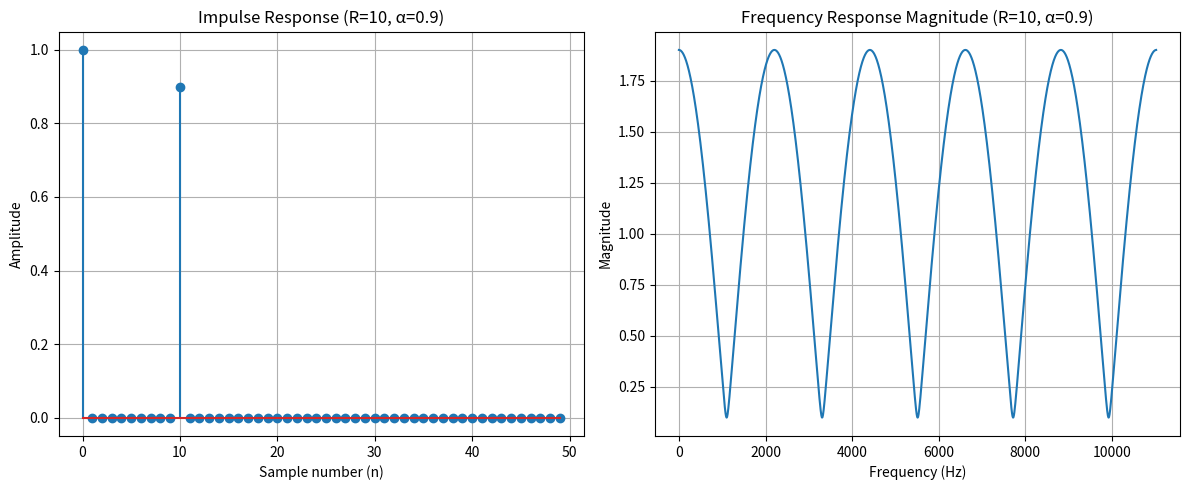

Source code (Python):
import matplotlib.pyplot as plt
import numpy as np
from scipy import signal

# Parameters
R = 10  # delay in samples
alpha = 0.9  # echo strength
fs = 22050  # sample frequency

# Create filter coefficients
# For H(z) = 1 + α*z^(-R), we need:
# - numerator (b): [1, 0, 0, ..., 0, α] where α is at position R
# - denominator (a):

b = np.zeros(R + 1)  # numerator coefficients
a = np.ones(1)  # denominator coefficient

b[0] = 1  # coefficient for z^0
b[R] = alpha  # coefficient for z^(-R)

print(f"Filter coefficients b: {b}")
print(f"Filter coefficients a: {a}")

# Plot impulse response
plt.figure(figsize=(12, 5))

# Impulse response
plt.subplot(1, 2, 1)
impulse_length = 50
impulse = np.zeros(impulse_length)
impulse[0] = 1
h = signal.lfilter(b, a, impulse)

plt.stem(h)
plt.title(f"Impulse Response (R={R}, α={alpha})")
plt.xlabel("Sample number (n)")
plt.ylabel("Amplitude")
plt.grid(True)

# Frequency response
plt.subplot(1, 2, 2)
w, H = signal.freqz(b, a, worN=2048)
f = w * fs / (2 * np.pi)  # Convert to Hz

plt.plot(f, np.abs(H))
plt.title(f"Frequency Response Magnitude (R={R}, α={alpha})")
plt.xlabel("Frequency (Hz)")
plt.ylabel("Magnitude")
plt.grid(True)

plt.tight_layout()
plt.show()
